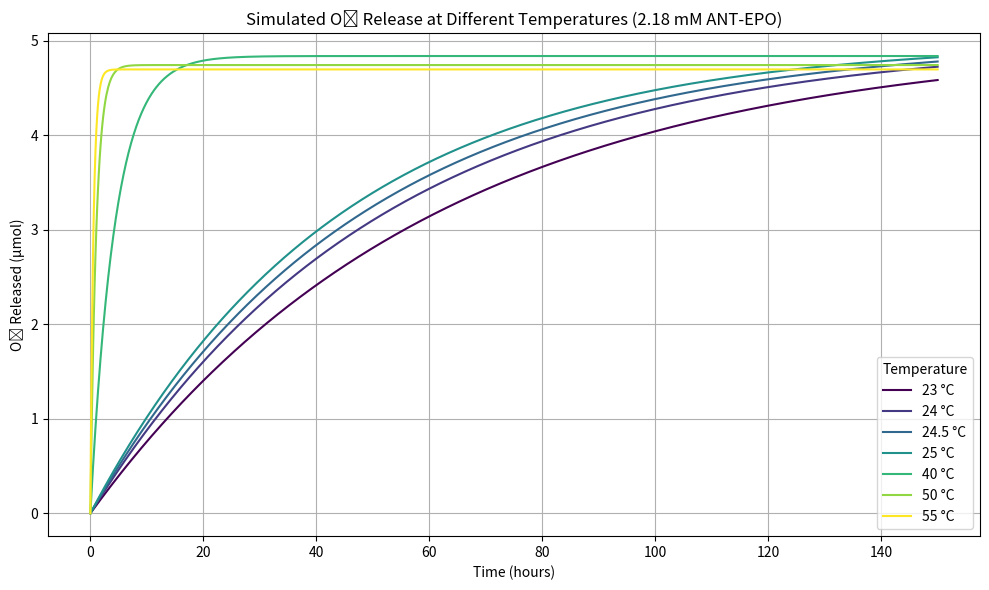

Python code for this plot:
import numpy as np
import matplotlib.pyplot as plt
from math import log, exp
from scipy.constants import R as R_JmolK

# Constants
R = R_JmolK  # Gas constant in J/mol·K
n_total_max = 13.08  # µmol (max theoretical O2 release from 2.18 mM ANT-EPO in 6 ml)
H = 0.0221  # Henry's constant (mol/L/atm), adjust if needed
V_solution = 0.006  # L
V_headspace = 0.002  # L

# Half-lives in seconds from literature
half_life_24C = 35.8 * 3600  # 24°C
half_life_37C = 4.7 * 3600   # 37°C

# Corresponding first-order rate constants
k_24 = log(2) / half_life_24C
k_37 = log(2) / half_life_37C

# Temperatures in Kelvin
T1 = 297.15  # 24 °C
T2 = 310.15  # 37 °C

# Arrhenius fit from two known rate constants
inv_T1 = 1 / T1
inv_T2 = 1 / T2
ln_k1 = log(k_24)
ln_k2 = log(k_37)

Ea = -R * (ln_k2 - ln_k1) / (inv_T2 - inv_T1)  # Activation energy in J/mol
A = k_24 / exp(-Ea / (R * T1))  # Pre-exponential factor

# Time array (up to 150 hours, in seconds)
time = np.linspace(0, 150 * 3600, 1000)

# Henry’s Law-based model function
def henry_law_model(time, n_total_max, rate_constant, H, V_solution, V_headspace, R_gas=0.08206, T=298.15):
    n_total = n_total_max * (1 - np.exp(-rate_constant * time))  # total O2 produced
    denominator = (V_headspace / (R_gas * T)) + (H * V_solution)
    partition_fraction = (V_headspace / (R_gas * T)) / denominator
    n_gas = n_total * partition_fraction  # measurable O2 in headspace
    return n_gas

# Temperatures to simulate (°C)
temps_C = [23, 24, 24.5, 25, 40, 50, 55]
colors = plt.cm.viridis(np.linspace(0, 1, len(temps_C)))

# Plot O₂ released over time for each temperature
plt.figure(figsize=(10, 6))
for i, T_C in enumerate(temps_C):
    T_K = T_C + 273.15
    k_T = A * exp(-Ea / (R * T_K))  # calculate rate constant at this T
    n_gas = henry_law_model(time, n_total_max, k_T, H, V_solution, V_headspace, T=T_K)
    plt.plot(time / 3600, n_gas, label=f'{T_C} °C', color=colors[i])

plt.xlabel('Time (hours)')
plt.ylabel('O₂ Released (µmol)')
plt.title('Simulated O₂ Release at Different Temperatures (2.18 mM ANT-EPO)')
plt.legend(title='Temperature')
plt.grid(True)
plt.tight_layout()
plt.show()
